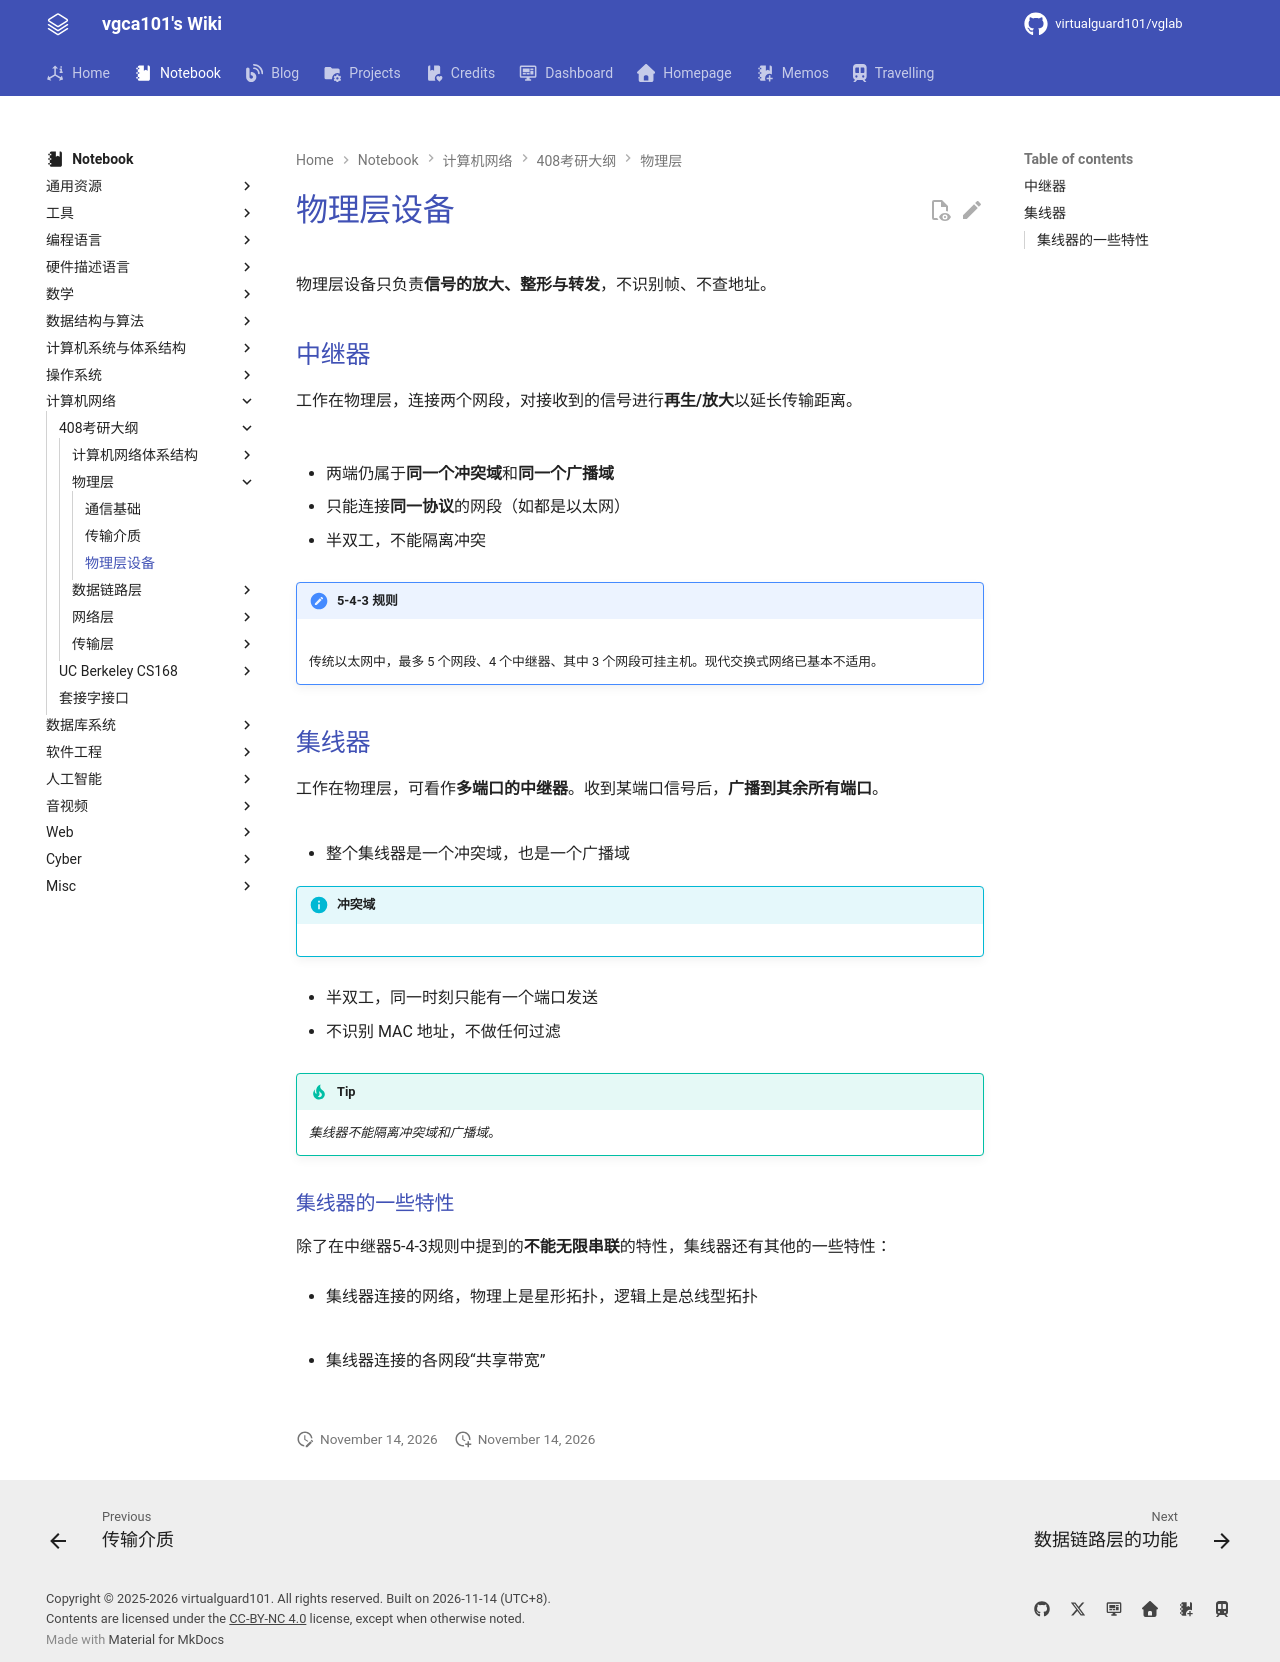

repository: virtualguard101/wiki · page: note/net/408/物理层设备/index.html · generator: mkdocs

---
date: 2026-06-20 00:18:23
title: 物理层设备
permalink: devices
publish: true
tags:
  - 计算机网络
  - 考研408
---

# 物理层设备

物理层设备只负责**信号的放大、整形与转发**，不识别帧、不查地址。

## 中继器

工作在物理层，连接两个网段，对接收到的信号进行**再生/放大**以延长传输距离。

![](assets/devices/1.jpg)

- 两端仍属于**同一个冲突域**和**同一个广播域**

- 只能连接**同一协议**的网段（如都是以太网）

- 半双工，不能隔离冲突

!!! note "5-4-3 规则"
    ![](assets/devices/4.jpg)

    传统以太网中，最多 5 个网段、4 个中继器、其中 3 个网段可挂主机。现代交换式网络已基本不适用。

## 集线器

工作在物理层，可看作**多端口的中继器**。收到某端口信号后，**广播到其余所有端口**。

![](assets/devices/2.jpg)

- 整个集线器是一个冲突域，也是一个广播域

!!! info "冲突域"
    ![](assets/devices/3.jpg)

- 半双工，同一时刻只能有一个端口发送

- 不识别 MAC 地址，不做任何过滤

!!! tip
    *集线器不能隔离冲突域和广播域*。

### 集线器的一些特性

除了在中继器5-4-3规则中提到的**不能无限串联**的特性，集线器还有其他的一些特性：

- 集线器连接的网络，物理上是星形拓扑，逻辑上是总线型拓扑

    ![](assets/devices/5.jpg)

- 集线器连接的各网段“共享带宽”

    ![](assets/devices/6.jpg)
